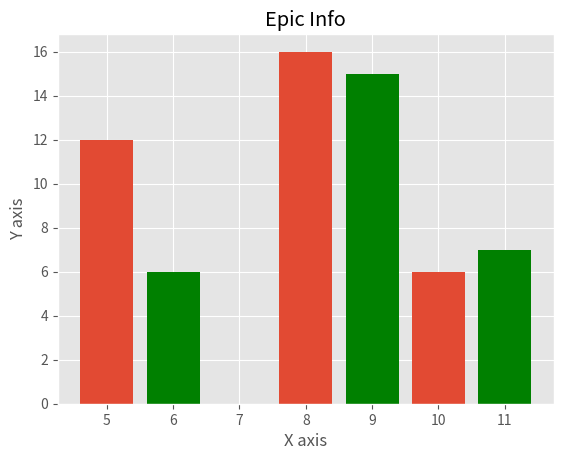

Here is the Python script that generated this plot:
from matplotlib import pyplot as plt
from matplotlib import style

style.use('ggplot')

x = [5,8,10]
y = [12,16,6]

x2 = [6,9,11]
y2 = [6,15,7]


plt.bar(x, y, align='center')# by default its taking color red

plt.bar(x2, y2, color='g', align='center')


plt.title('Epic Info')
plt.ylabel('Y axis')
plt.xlabel('X axis')

plt.show()

'''
So, here, we can see instead of plt.plot(), we've used plt.bar().
We also used a new parameter called align, and made it align centered.
'''
